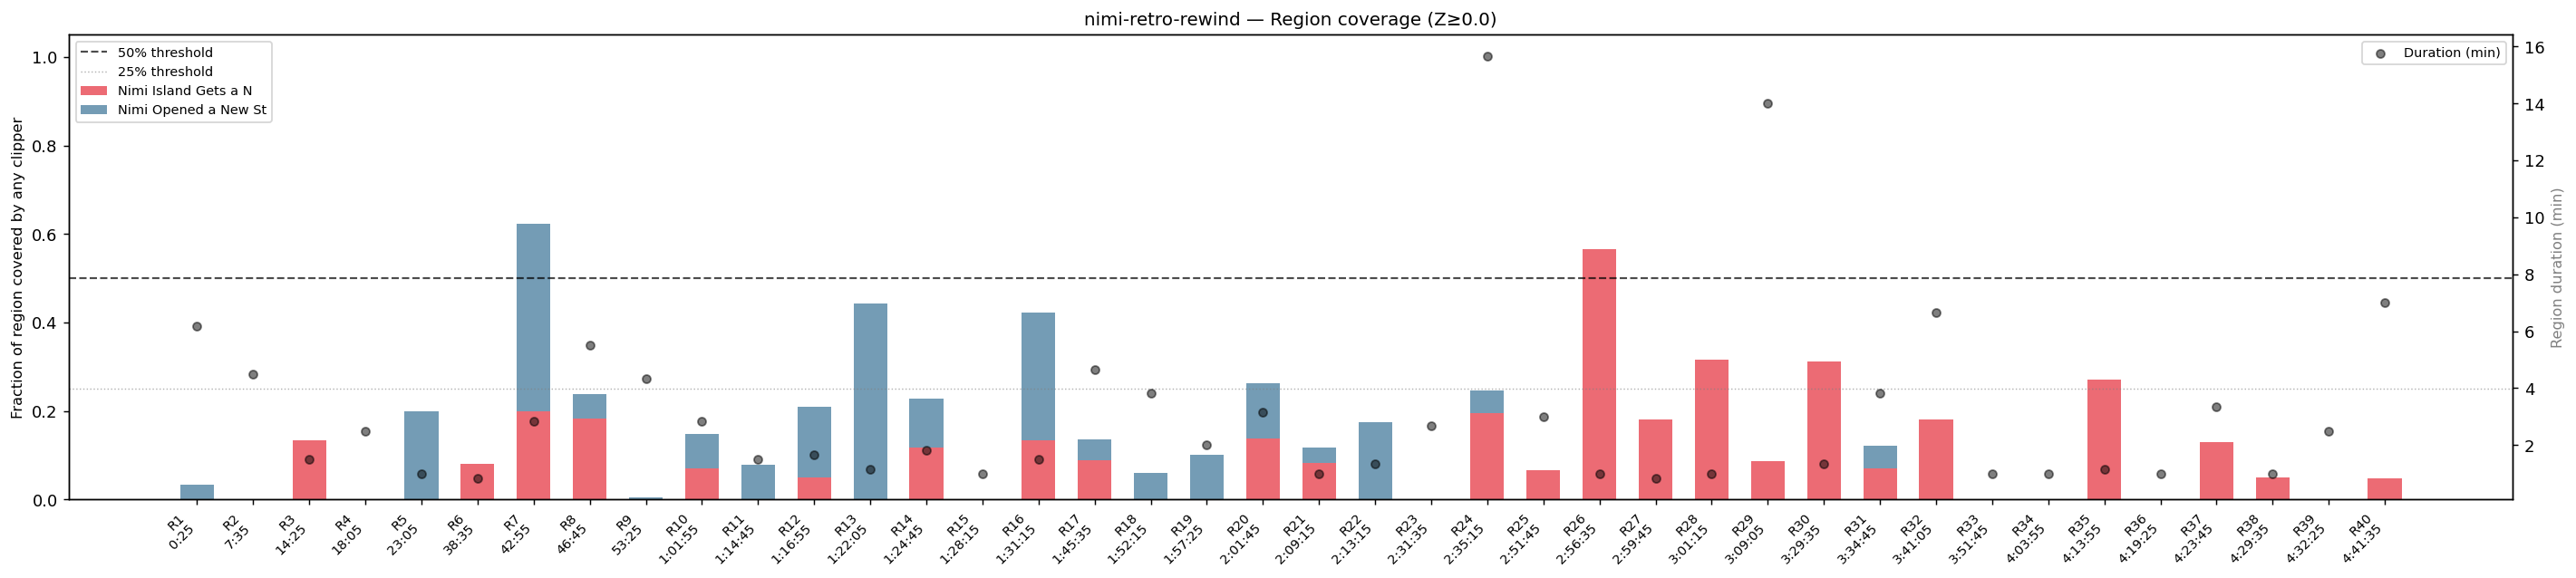

The file beside this chart, header and first rows:
region_index, start_seconds, end_seconds, start_hms, end_hms, duration_s, mean_engagement, max_engagement, covered_seconds_any, coverage_frac_any, coverage_frac_Nimi Island Gets a N, coverage_frac_Nimi Opened a New St, covered_at_0pct, covered_at_25pct, covered_at_50pct, covered_at_75pct
1, 25.0, 395.0, 0:25, 6:35, 370.0, 1.32, 2.077, 12.0, 0.0324, 0.0, 0.0324, 1, 0, 0, 0
2, 455.0, 725.0, 7:35, 12:05, 270.0, 1.065, 1.186, 0.0, 0.0, 0.0, 0.0, 0, 0, 0, 0
3, 865.0, 955.0, 14:25, 15:55, 90.0, 1.176, 1.397, 12.0, 0.1333, 0.1333, 0.0, 1, 0, 0, 0
4, 1085, 1235, 18:05, 20:35, 150.0, 1.691, 2.424, 0.0, 0.0, 0.0, 0.0, 0, 0, 0, 0
5, 1385, 1445, 23:05, 24:05, 60.0, 1.119, 1.254, 12.0, 0.2, 0.0, 0.2, 1, 0, 0, 0
6, 2315, 2365, 38:35, 39:25, 50.0, 1.086, 1.184, 4.0, 0.08, 0.08, 0.0, 1, 0, 0, 0
7, 2575, 2745, 42:55, 45:45, 170.0, 1.457, 1.777, 72.0, 0.4235, 0.2, 0.4235, 1, 1, 0, 0
8, 2805, 3135, 46:45, 52:15, 330.0, 1.445, 2.694, 61.0, 0.1848, 0.1833, 0.0545, 1, 0, 0, 0
9, 3205, 3465, 53:25, 57:45, 260.0, 1.043, 1.405, 1.0, 0.0038, 0.0, 0.0038, 1, 0, 0, 0
10, 3715, 3885, 1:01:55, 1:04:45, 170.0, 1.343, 1.738, 25.0, 0.1471, 0.0706, 0.0765, 1, 0, 0, 0
11, 4485, 4575, 1:14:45, 1:16:15, 90.0, 1.484, 1.821, 7.0, 0.0778, 0.0, 0.0778, 1, 0, 0, 0
12, 4615, 4715, 1:16:55, 1:18:35, 100.0, 1.253, 1.462, 17.0, 0.17, 0.05, 0.16, 1, 0, 0, 0
13, 4925, 4995, 1:22:05, 1:23:15, 70.0, 1.23, 1.518, 31.0, 0.4429, 0.0, 0.4429, 1, 1, 0, 0
14, 5085, 5195, 1:24:45, 1:26:35, 110.0, 1.684, 2.378, 13.0, 0.1182, 0.1182, 0.1091, 1, 0, 0, 0
15, 5295, 5355, 1:28:15, 1:29:15, 60.0, 1.053, 1.254, 0.0, 0.0, 0.0, 0.0, 0, 0, 0, 0
16, 5475, 5565, 1:31:15, 1:32:45, 90.0, 1.149, 1.417, 26.0, 0.2889, 0.1333, 0.2889, 1, 1, 0, 0
17, 6335, 6615, 1:45:35, 1:50:15, 280.0, 1.283, 1.809, 38.0, 0.1357, 0.0893, 0.0464, 1, 0, 0, 0
18, 6735, 6965, 1:52:15, 1:56:05, 230.0, 1.396, 1.857, 14.0, 0.0609, 0.0, 0.0609, 1, 0, 0, 0
19, 7045, 7165, 1:57:25, 1:59:25, 120.0, 1.618, 2.361, 12.0, 0.1, 0.0, 0.1, 1, 0, 0, 0
20, 7305, 7495, 2:01:45, 2:04:55, 190.0, 1.506, 2.087, 42.0, 0.2211, 0.1368, 0.1263, 1, 0, 0, 0
21, 7755, 7815, 2:09:15, 2:10:15, 60.0, 1.026, 1.111, 7.0, 0.1167, 0.0833, 0.0333, 1, 0, 0, 0
22, 7995, 8075, 2:13:15, 2:14:35, 80.0, 1.294, 1.609, 14.0, 0.175, 0.0, 0.175, 1, 0, 0, 0
23, 9095, 9255, 2:31:35, 2:34:15, 160.0, 1.393, 2.025, 0.0, 0.0, 0.0, 0.0, 0, 0, 0, 0
24, 9315, 10255, 2:35:15, 2:50:55, 940.0, 2.15, 4.659, 193.0, 0.2053, 0.1957, 0.05, 1, 0, 0, 0
25, 10305, 10485, 2:51:45, 2:54:45, 180.0, 1.194, 1.398, 12.0, 0.0667, 0.0667, 0.0, 1, 0, 0, 0
26, 10595, 10655, 2:56:35, 2:57:35, 60.0, 1.13, 1.281, 34.0, 0.5667, 0.5667, 0.0, 1, 1, 1, 0
27, 10785, 10835, 2:59:45, 3:00:35, 50.0, 1.023, 1.06, 9.0, 0.18, 0.18, 0.0, 1, 0, 0, 0
28, 10875, 10935, 3:01:15, 3:02:15, 60.0, 1.219, 1.318, 19.0, 0.3167, 0.3167, 0.0, 1, 1, 0, 0
29, 11345, 12185, 3:09:05, 3:23:05, 840.0, 1.195, 2.112, 72.0, 0.0857, 0.0857, 0.0, 1, 0, 0, 0
30, 12575, 12655, 3:29:35, 3:30:55, 80.0, 1.456, 1.886, 25.0, 0.3125, 0.3125, 0.0, 1, 1, 0, 0
31, 12885, 13115, 3:34:45, 3:38:35, 230.0, 1.948, 3.78, 16.0, 0.0696, 0.0696, 0.0522, 1, 0, 0, 0
32, 13265, 13665, 3:41:05, 3:47:45, 400.0, 1.307, 1.819, 72.0, 0.18, 0.18, 0.0, 1, 0, 0, 0
33, 13905, 13965, 3:51:45, 3:52:45, 60.0, 1.352, 1.467, 0.0, 0.0, 0.0, 0.0, 0, 0, 0, 0
34, 14635, 14695, 4:03:55, 4:04:55, 60.0, 1.297, 1.346, 0.0, 0.0, 0.0, 0.0, 0, 0, 0, 0
35, 15235, 15305, 4:13:55, 4:15:05, 70.0, 1.021, 1.204, 19.0, 0.2714, 0.2714, 0.0, 1, 1, 0, 0
36, 15565, 15625, 4:19:25, 4:20:25, 60.0, 1.216, 1.397, 0.0, 0.0, 0.0, 0.0, 0, 0, 0, 0
37, 15825, 16025, 4:23:45, 4:27:05, 200.0, 1.333, 1.713, 26.0, 0.13, 0.13, 0.0, 1, 0, 0, 0
38, 16175, 16235, 4:29:35, 4:30:35, 60.0, 1.652, 1.912, 3.0, 0.05, 0.05, 0.0, 1, 0, 0, 0
39, 16345, 16495, 4:32:25, 4:34:55, 150.0, 1.564, 2.129, 0.0, 0.0, 0.0, 0.0, 0, 0, 0, 0
40, 16895, 17315, 4:41:35, 4:48:35, 420.0, 2.187, 6.901, 20.0, 0.0476, 0.0476, 0.0, 1, 0, 0, 0
